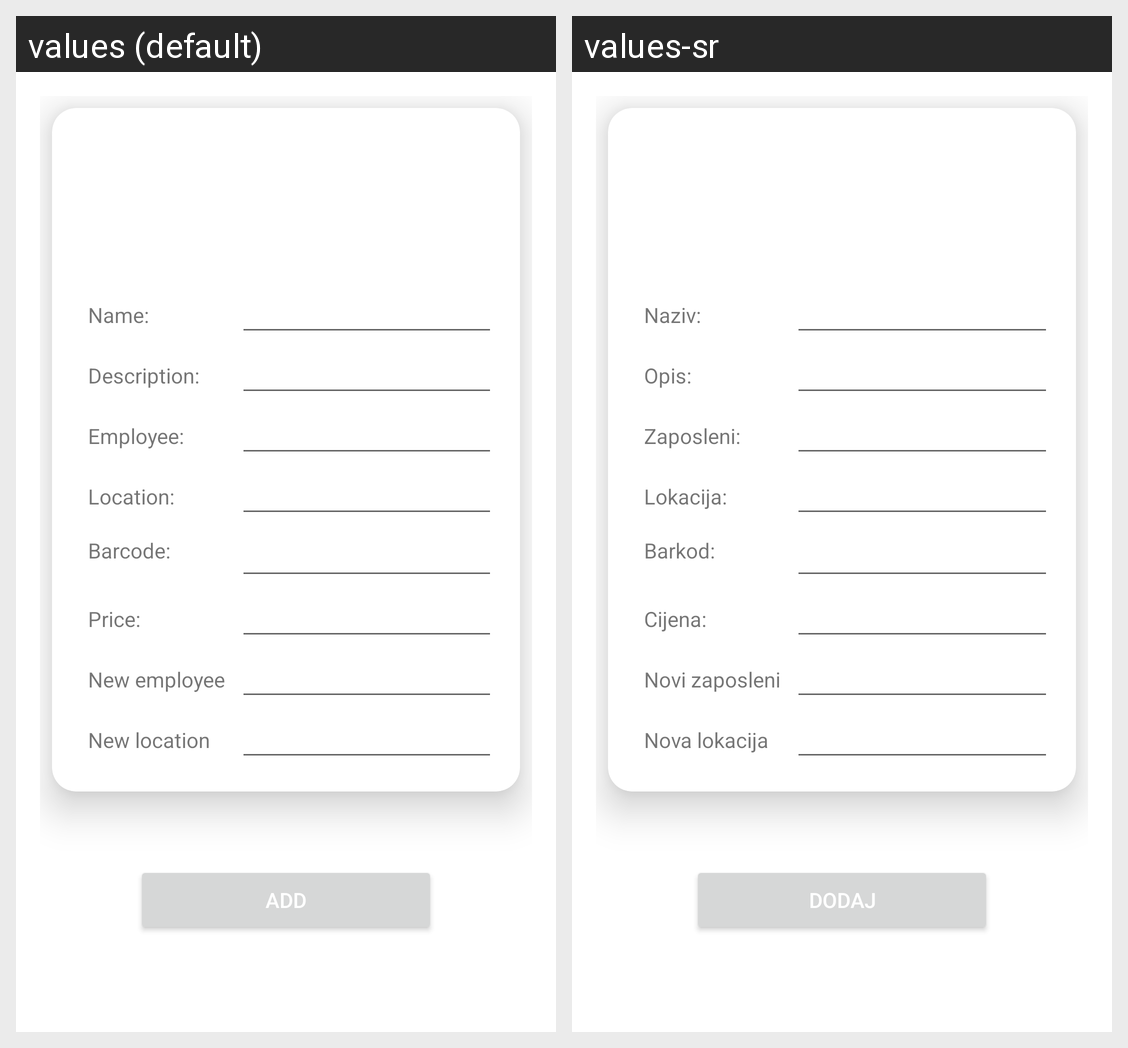

This grid shows one Android layout under two languages. Give, for every string resource on the screen, its name, the default text and each shown locale's text.
Android screen res/layout/fragment_inventory_list_item_insert.xml rendered under 2 locales, left to right: values (default), values-sr. Device: Nexus 5 (rendered at 1080×1920; each locale shown at half size, 540×960, under a caption strip naming it); theme Theme.AssetManager.
Strings drawn on this screen, with the default value and each locale's value (text and hints the layout hard-codes, and strings that could not be matched under every locale, appear in the picture but are not listed):

asset_name_lbl
  values: Name:
  values-sr: Naziv:

asset_desc_lbl
  values: Description:
  values-sr: Opis:

asset_employee_lbl
  values: Employee:
  values-sr: Zaposleni:

asset_location_lbl
  values: Location:
  values-sr: Lokacija:

asset_barcode_lbl
  values: Barcode:
  values-sr: Barkod:

asset_price_lbl
  values: Price:
  values-sr: Cijena:

inv_item_new_emp_lbl
  values: New employee
  values-sr: Novi zaposleni

inv_item_new_loc_lbl
  values: New location
  values-sr: Nova lokacija

asset_add_pic_lbl
  values: Add
  values-sr: Dodaj
